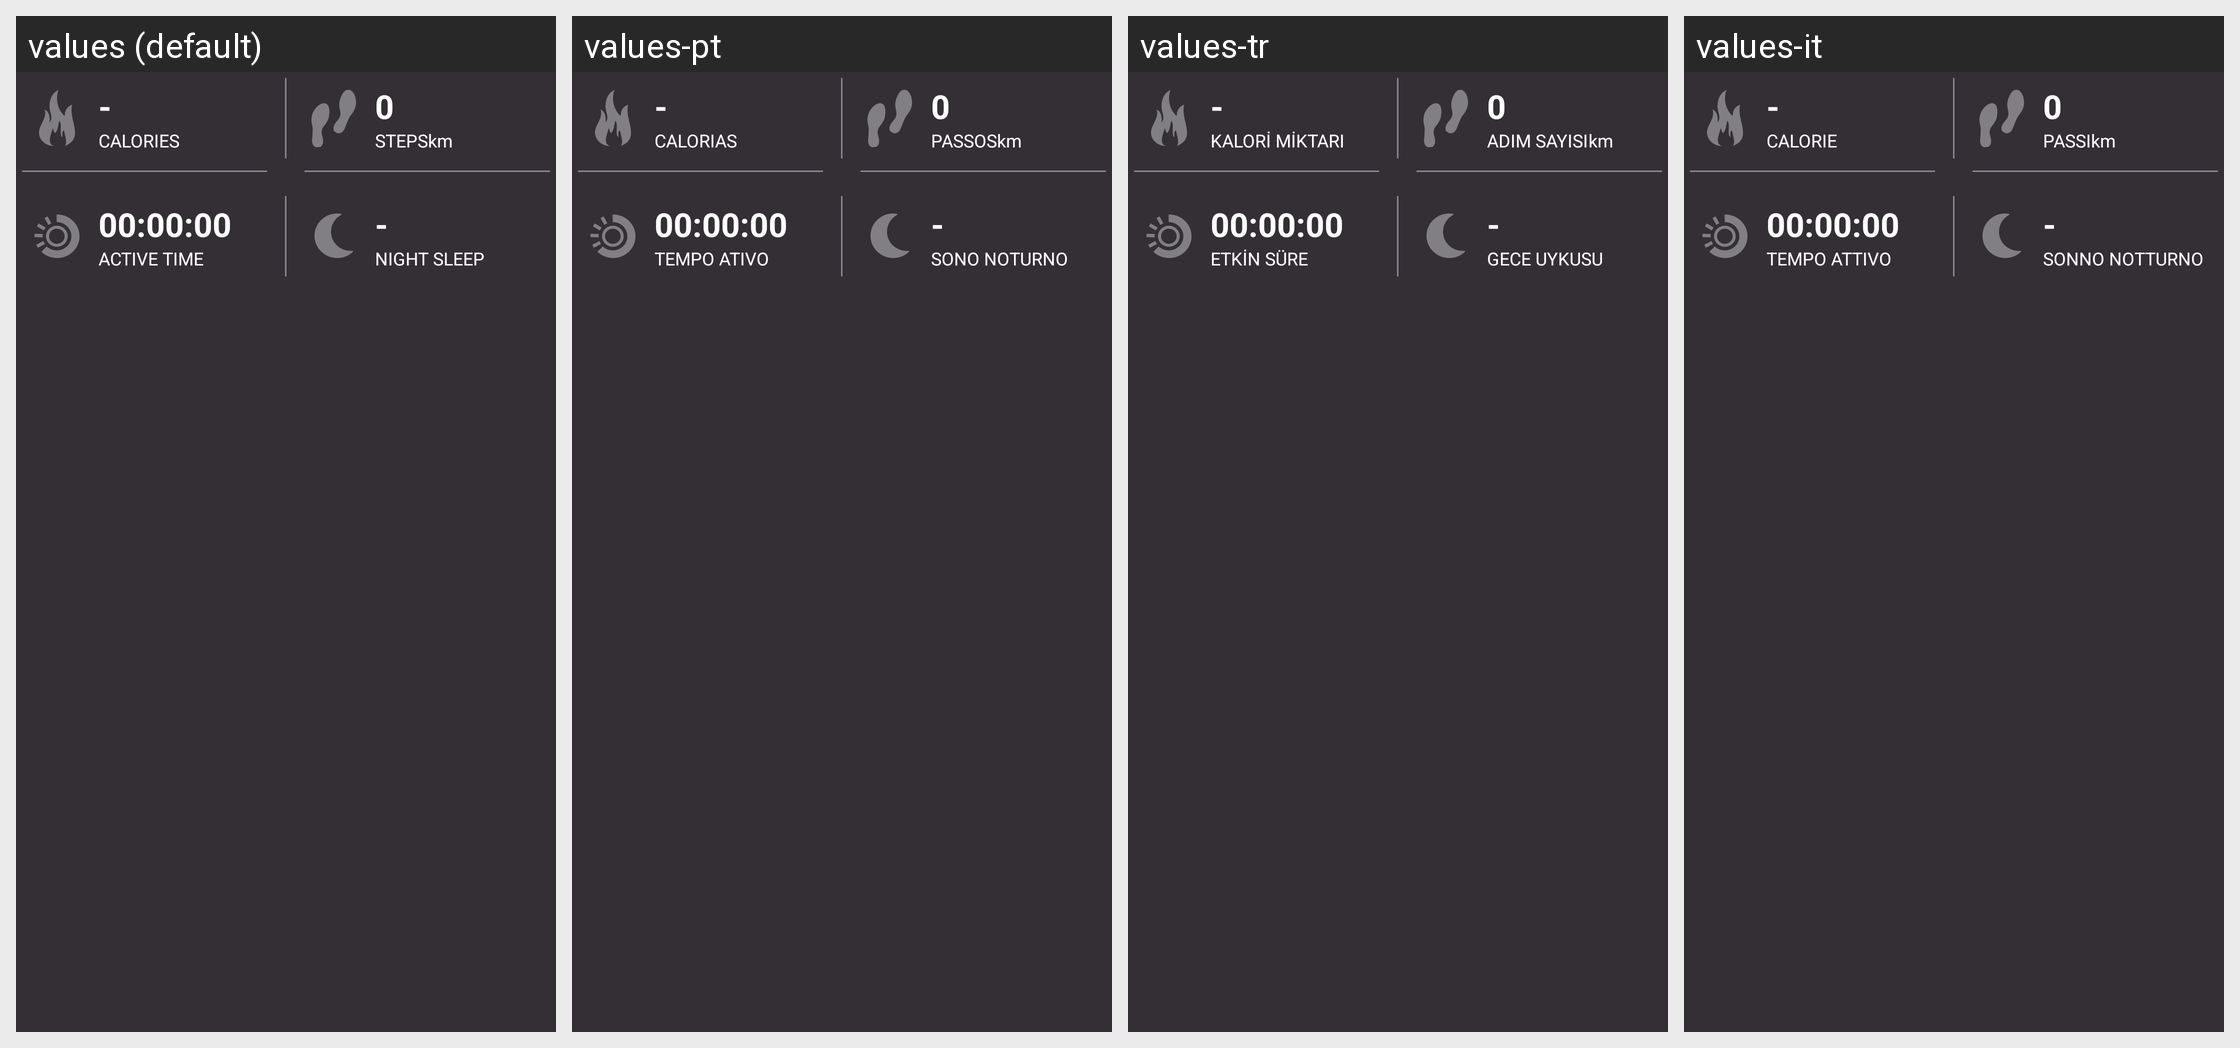

Translations of the strings shown on this Android screen, per locale in the grid:
Android screen res/layout/four_field.xml rendered under 4 locales, left to right: values (default), values-pt, values-tr, values-it. Device: Nexus 5 (rendered at 1080×1920; each locale shown at half size, 540×960, under a caption strip naming it); theme AppTheme.
Other locales in the repository, not shown: values-ca, values-cs, values-da, values-de, values-es, values-fi, values-fr, values-in, values-ja, values-ko, values-nb, values-nl, values-pl, values-ru, values-sk, values-sv, values-zh, values-zh-rCN.
Strings drawn on this screen, with the default value and each locale's value (text and hints the layout hard-codes, and strings that could not be matched under every locale, appear in the picture but are not listed):

calories_caps
  values: Calories
  values-pt: Calorias
  values-tr: Kalori miktarı
  values-it: Calorie

steps_caps
  values: Steps
  values-pt: Passos
  values-tr: Adım sayısı
  values-it: Passi

training_analysis_unit_km
  values: km
  values-pt: km
  values-tr: km
  values-it: km

active_time_caps
  values: Active time
  values-pt: Tempo ativo
  values-tr: Etkin süre
  values-it: Tempo attivo

sleep_caps
  values: Night sleep
  values-pt: Sono noturno
  values-tr: Gece uykusu
  values-it: Sonno notturno
